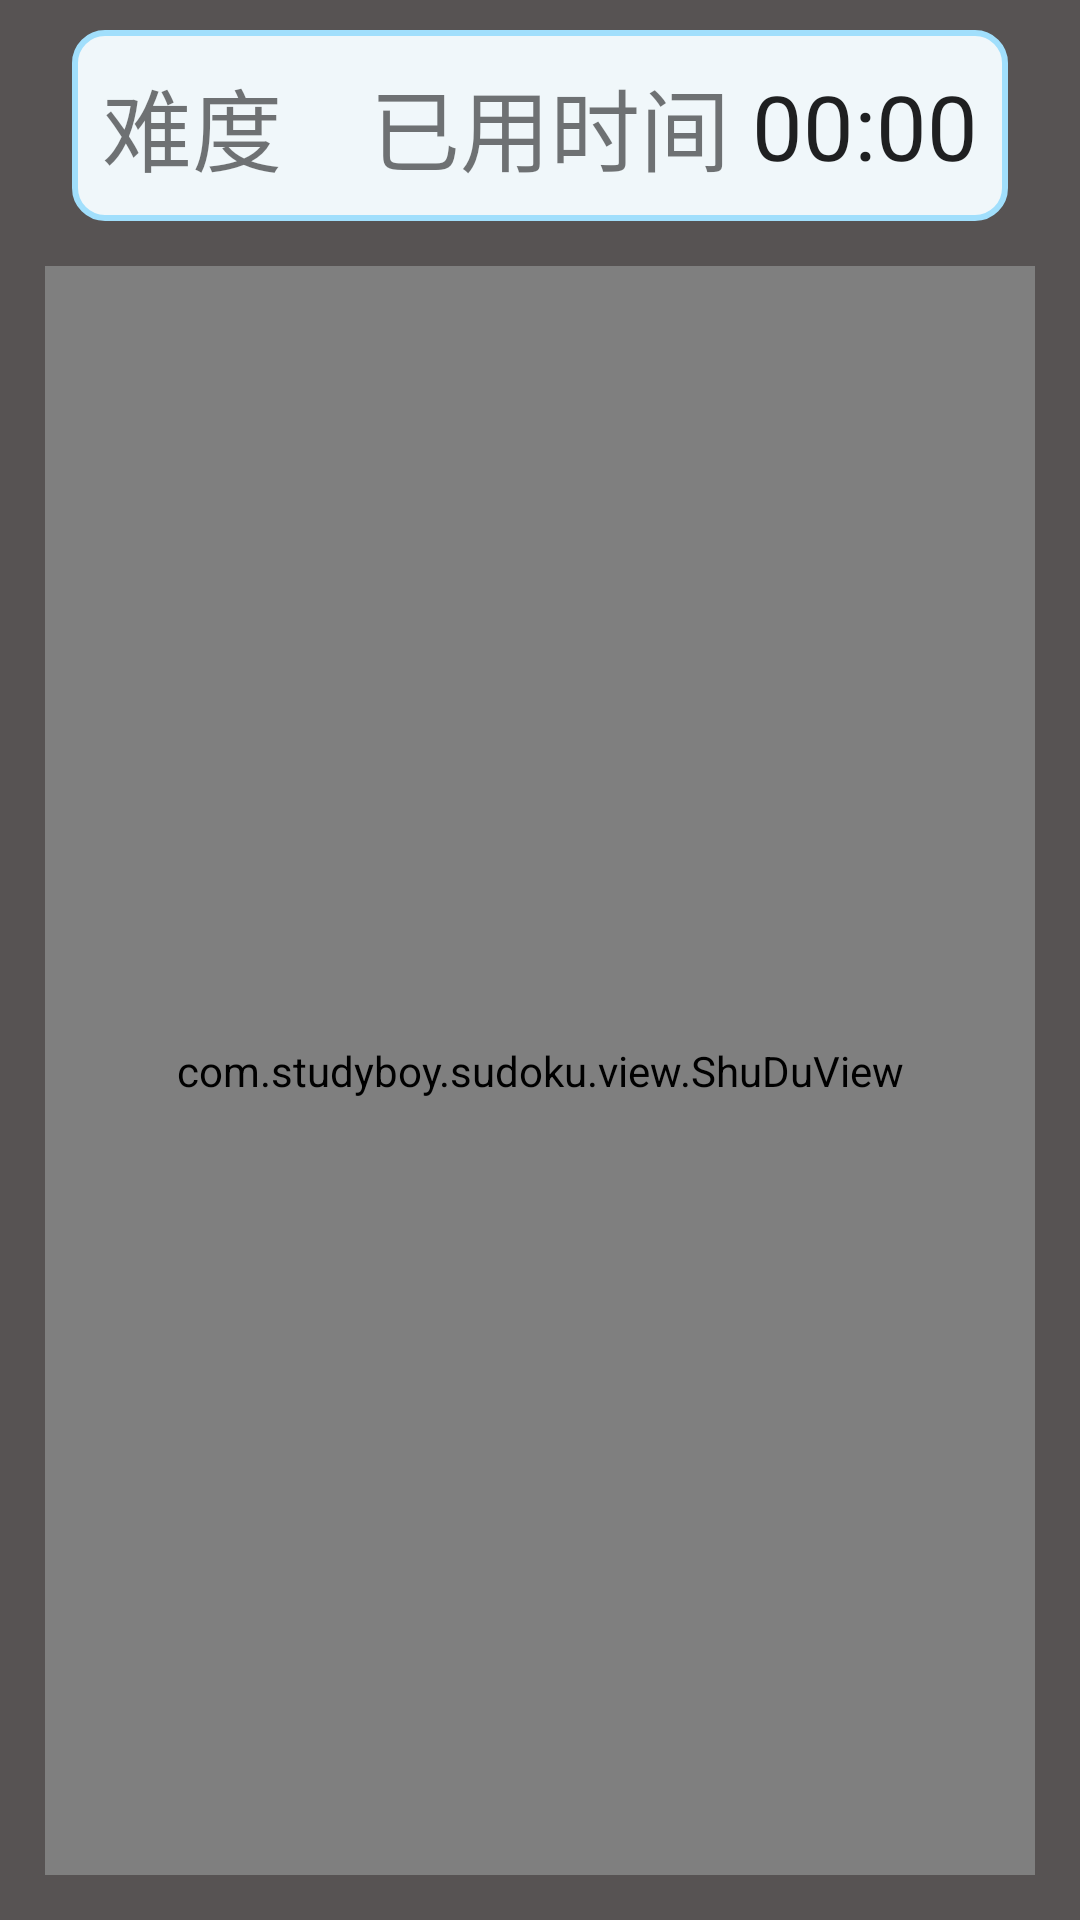

Produce the Android XML layout that renders to this screen, including the resource entries it uses.
<!-- AndroidManifest.xml: application theme AppTheme -->
<!-- res/layout/activity_game.xml -->
<?xml version="1.0" encoding="utf-8"?>
<LinearLayout xmlns:android="http://schemas.android.com/apk/res/android"
    xmlns:tools="http://schemas.android.com/tools"
    xmlns:app="http://schemas.android.com/apk/res-auto"
    android:orientation="vertical"
    android:layout_width="match_parent"
    android:layout_height="match_parent"
    android:background="@color/shudu_backgraund"
     tools:context="com.studyboy.sudoku.activity.GameActivity">

    <LinearLayout
        android:orientation="horizontal"
        android:layout_width="wrap_content"
        android:layout_height="wrap_content"
        android:layout_gravity="center"
        android:layout_marginTop="10dp"
        android:background="@drawable/button_bakcground"
        android:padding="10dp">
        <TextView
            android:id="@+id/view_difficulty"
            android:layout_width="wrap_content"
            android:layout_height="wrap_content"
            android:layout_gravity="center"
            android:textSize="30sp"
            android:text="难度">

        </TextView>
        <TextView
            android:layout_width="wrap_content"
            android:layout_height="wrap_content"
            android:layout_gravity="center"
            android:textSize="30sp"
            android:text="    已用时间 "/>

       <Chronometer
          android:layout_width="wrap_content"
          android:layout_height="wrap_content"
          android:layout_gravity="center"
          android:format="%s"
          android:id="@+id/time"
          android:textSize="30sp" />
    </LinearLayout>

    <com.studyboy.sudoku.view.ShuDuView
        android:id="@+id/shudu_01"
        android:layout_width="match_parent"
        android:layout_height="match_parent"
        android:layout_margin="15dp"
       />

    
    <RelativeLayout
        android:layout_width="match_parent"
        android:layout_height="wrap_content"
        android:layout_marginTop="35dp" >

        <Button
            android:id="@+id/btn_num_3"
            android:layout_width="100dp"
            android:layout_height="70dp"
            android:layout_centerInParent="true"
            style="@style/game_number_btn"
            android:text="3" />
        <Button
            android:id="@+id/btn_num_2"
            android:layout_width="100dp"
            android:layout_height="70dp"
            android:layout_toLeftOf="@+id/btn_num_3"
            android:layout_alignTop="@+id/btn_num_3"
            style="@style/game_number_btn"
            android:text="2" />

        
        <Button
            android:id="@+id/btn_num_1"
            android:layout_width="100dp"
            android:layout_height="70dp"
            android:layout_toLeftOf="@+id/btn_num_2"
            android:layout_alignTop="@+id/btn_num_3"
            style="@style/game_number_btn"
            android:text="1" />

        
        <Button
            android:id="@+id/btn_pause"
            android:layout_width="180dp"
            android:layout_height="70dp"
            android:layout_toRightOf="@+id/btn_num_3"
            android:layout_alignTop="@+id/btn_num_3"
            style="@style/game_number_btn"
            android:text="  暂停/继续  " />

    </RelativeLayout>

    <RelativeLayout
        android:layout_width="match_parent"
        android:layout_height="wrap_content">

        
        <Button
            android:id="@+id/btn_num_6"
            android:layout_width="100dp"
            android:layout_height="70dp"
            android:layout_centerInParent="true"
            style="@style/game_number_btn"
            android:text="6" />

        
        <Button
            android:id="@+id/btn_num_5"
            android:layout_width="100dp"
            android:layout_height="70dp"
            android:layout_toLeftOf="@+id/btn_num_6"
            android:layout_alignTop="@+id/btn_num_6"
            style="@style/game_number_btn"
            android:text="5" />

        
        <Button
            android:id="@+id/btn_num_4"
            android:layout_width="100dp"
            android:layout_height="70dp"
            android:layout_toLeftOf="@+id/btn_num_5"
            android:layout_alignTop="@+id/btn_num_6"
            style="@style/game_number_btn"
            android:text="4" />
        
        <Button
            android:id="@+id/btn_finish"
            android:layout_width="180dp"
            android:layout_height="70dp"
            android:layout_toRightOf="@+id/btn_num_6"
            android:layout_alignTop="@+id/btn_num_6"
            style="@style/game_number_btn"
            android:text="     完成     " />

    </RelativeLayout>

    <RelativeLayout
        android:layout_width="match_parent"
        android:layout_height="wrap_content" >

        <Button
            android:id="@+id/btn_num_9"
            android:layout_width="100dp"
            android:layout_height="70dp"
         android:layout_centerInParent="true"
            style="@style/game_number_btn"
            android:text="9" />

        
        
        <Button
            android:id="@+id/btn_num_8"
            android:layout_width="100dp"
            android:layout_height="70dp"
            android:layout_toLeftOf="@+id/btn_num_9"
            android:layout_alignTop="@+id/btn_num_9"
            style="@style/game_number_btn"
            android:text="8" />
        
        <Button
            android:id="@+id/btn_num_7"
            android:layout_width="100dp"
            android:layout_height="70dp"
            android:layout_toLeftOf="@+id/btn_num_8"
            android:layout_alignTop="@+id/btn_num_9"
            style="@style/game_number_btn"
            android:text="7" />

        
        <Button
            android:id="@+id/btn_start_game"
            android:layout_width="180dp"
            android:layout_height="70dp"
            android:layout_toRightOf="@+id/btn_num_9"
            android:layout_alignTop="@+id/btn_num_9"
            style="@style/game_number_btn"
            android:text="  重新开始  " />

        
        
    </RelativeLayout>

</LinearLayout>
<!-- resources referenced by this layout -->
<resources>
  <color name="shudu_backgraund">#575353</color>
  <!-- drawable button_bakcground (drawable) -->
  <?xml version="1.0" encoding="utf-8"?>
  <selector xmlns:android="http://schemas.android.com/apk/res/android">
  
      <item android:state_pressed="false">
          <shape>
              <corners android:radius="10dp"/>
              <solid android:color="#F0F7FA"/>                          
              <stroke android:width="2dp" android:color="#A1DFFC"/>     
          </shape>
      </item>
  
      <item android:state_pressed="true">
          <shape>
              <corners android:radius="10dp"/>
              <solid android:color="#F8EE9F"/>                         
              <stroke android:width="2dp" android:color="#A1DFFC"/>     
          </shape>
      </item>
  
  </selector>
  <style name="game_number_btn">
          <item name="android:textSize">29dp</item>
          <item name="android:textColor">#636060</item>
          <item name="android:paddingTop">3dp</item>
          <item name="android:paddingBottom">3dp</item>
          <item name="android:paddingLeft">6dp</item>
          <item name="android:paddingRight">6dp</item>
          <item name="android:background">@drawable/button_bakcground</item>
      </style>
  <style name="AppTheme" parent="Theme.AppCompat.Light.DarkActionBar">
          
          <item name="colorPrimary">@color/colorPrimary</item>
          <item name="colorPrimaryDark">@color/colorPrimaryDark</item>
          <item name="colorAccent">@color/colorAccent</item>
      </style>
  <color name="colorPrimary">#008577</color>
  <color name="colorPrimaryDark">#00574B</color>
  <color name="colorAccent">#D81B60</color>
</resources>
